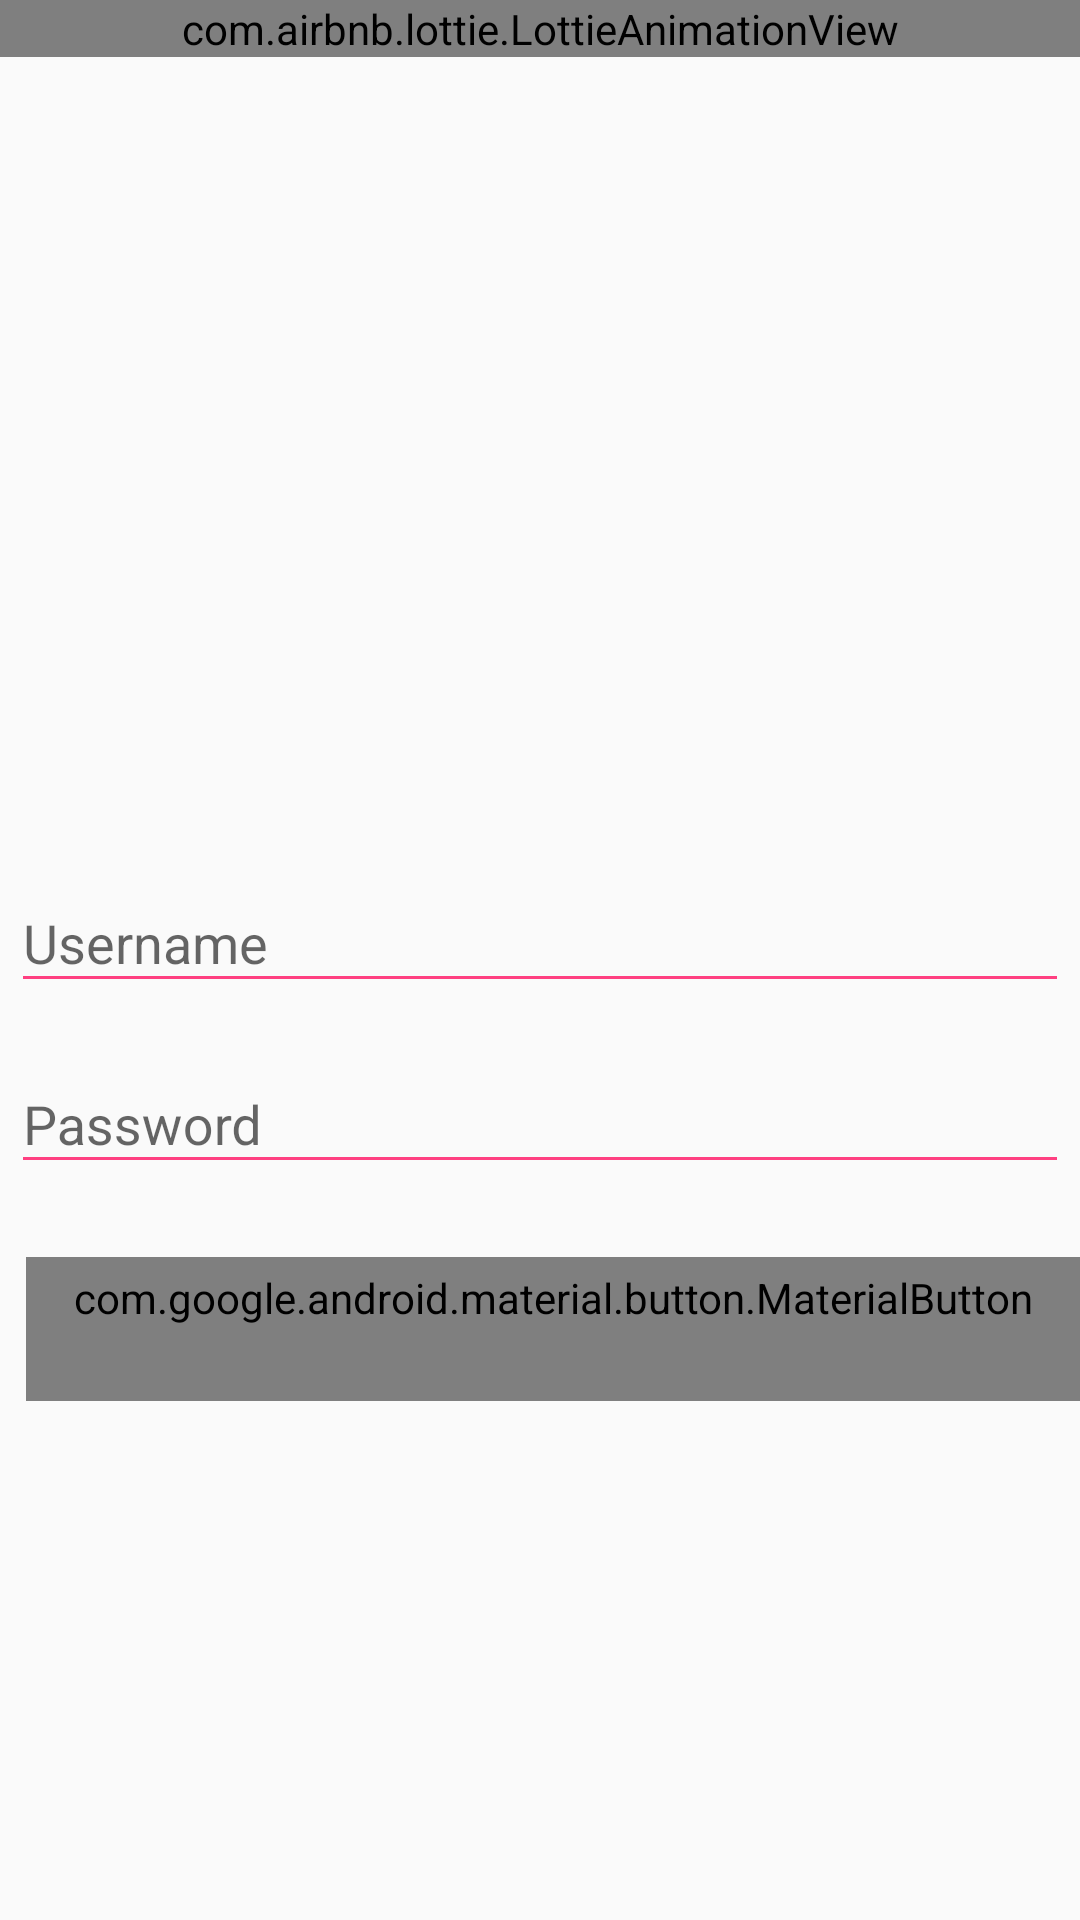

Produce the Android XML layout that renders to this screen, including the resource entries it uses.
<!-- AndroidManifest.xml: application theme AppTheme -->
<!-- res/layout/act_login.xml -->
<?xml version="1.0" encoding="utf-8"?>
<LinearLayout xmlns:android="http://schemas.android.com/apk/res/android"
    xmlns:app="http://schemas.android.com/apk/res-auto"
    android:layout_width="match_parent"
    android:layout_height="match_parent"
    android:orientation="vertical"
    android:paddingLeft="@dimen/activity_horizontal_margin"
    android:paddingRight="@dimen/activity_horizontal_margin">

    <com.airbnb.lottie.LottieAnimationView
        android:id="@+id/animation_view"
        android:layout_width="match_parent"
        android:layout_height="wrap_content"
        app:lottie_autoPlay="true"
        app:lottie_fileName="likeanim.json"
        app:lottie_loop="true" />

    <RelativeLayout
        android:layout_width="match_parent"
        android:layout_height="0dp"
        android:layout_weight="3">

        <ImageView
            android:layout_width="match_parent"
            android:layout_height="wrap_content"
            android:layout_centerInParent="true"
            android:src="@mipmap/ic_launcher" />
    </RelativeLayout>

    <com.google.android.material.textfield.TextInputLayout
        android:layout_width="match_parent"
        android:layout_height="wrap_content"
        android:layout_margin="4dp"
        android:hint="Username">

        <com.google.android.material.textfield.TextInputEditText
            android:layout_width="match_parent"
            android:layout_height="wrap_content"
            android:inputType="text"
            android:maxLines="1" />
    </com.google.android.material.textfield.TextInputLayout>

    <com.google.android.material.textfield.TextInputLayout
        android:id="@+id/password_text_input"
        android:layout_width="match_parent"
        android:layout_height="wrap_content"
        android:layout_margin="4dp"
        android:hint="Password"
        app:errorEnabled="true">

        <com.google.android.material.textfield.TextInputEditText
            android:id="@+id/password_edit_text"
            android:layout_width="match_parent"
            android:layout_height="wrap_content"
            android:inputType="textPassword" />
    </com.google.android.material.textfield.TextInputLayout>

    <RelativeLayout
        android:layout_width="match_parent"
        android:layout_height="wrap_content">

        <com.google.android.material.button.MaterialButton
            android:id="@+id/next_button"
            style="@style/Widget.MaterialComponents.Button.UnelevatedButton"
            android:layout_width="wrap_content"
            android:layout_height="wrap_content"
            android:textAllCaps="true"
            android:layout_alignParentEnd="true"
            android:text="next"
            android:textAppearance="?android:attr/textAppearanceButton" />

        <com.google.android.material.button.MaterialButton
            android:id="@+id/cancel_button"
            style="@style/Widget.MaterialComponents.Button.TextButton"
            android:layout_width="wrap_content"
            android:layout_height="wrap_content"
            android:layout_marginEnd="12dp"
            android:layout_marginRight="12dp"
            android:layout_toStartOf="@id/next_button"
            android:textAllCaps="true"
            android:layout_toLeftOf="@id/next_button"
            android:text="cancel"
            android:textAppearance="?android:attr/textAppearanceButton" />

    </RelativeLayout>

    <View
        android:layout_width="0dp"
        android:layout_height="0dp"
        android:layout_weight="2" />
</LinearLayout>
<!-- resources referenced by this layout -->
<resources>
  <style name="AppTheme" parent="Theme.AppCompat.Light.DarkActionBar">
          
          <item name="colorPrimary">@color/colorPrimary</item>
          <item name="colorPrimaryDark">@color/colorPrimaryDark</item>
          <item name="colorAccent">@color/colorAccent</item>
          <item name="android:navigationBarColor">@color/navigation_bar_color</item>
          <item name="android:textColorPrimary">@color/colorAccent</item>
          <item name="android:colorControlNormal">@color/colorAccent</item>
      </style>
  <color name="colorPrimary">#3F51B5</color>
  <color name="colorPrimaryDark">#303F9F</color>
  <color name="colorAccent">#FF4081</color>
  <color name="navigation_bar_color">#F9F9F9</color>
</resources>
